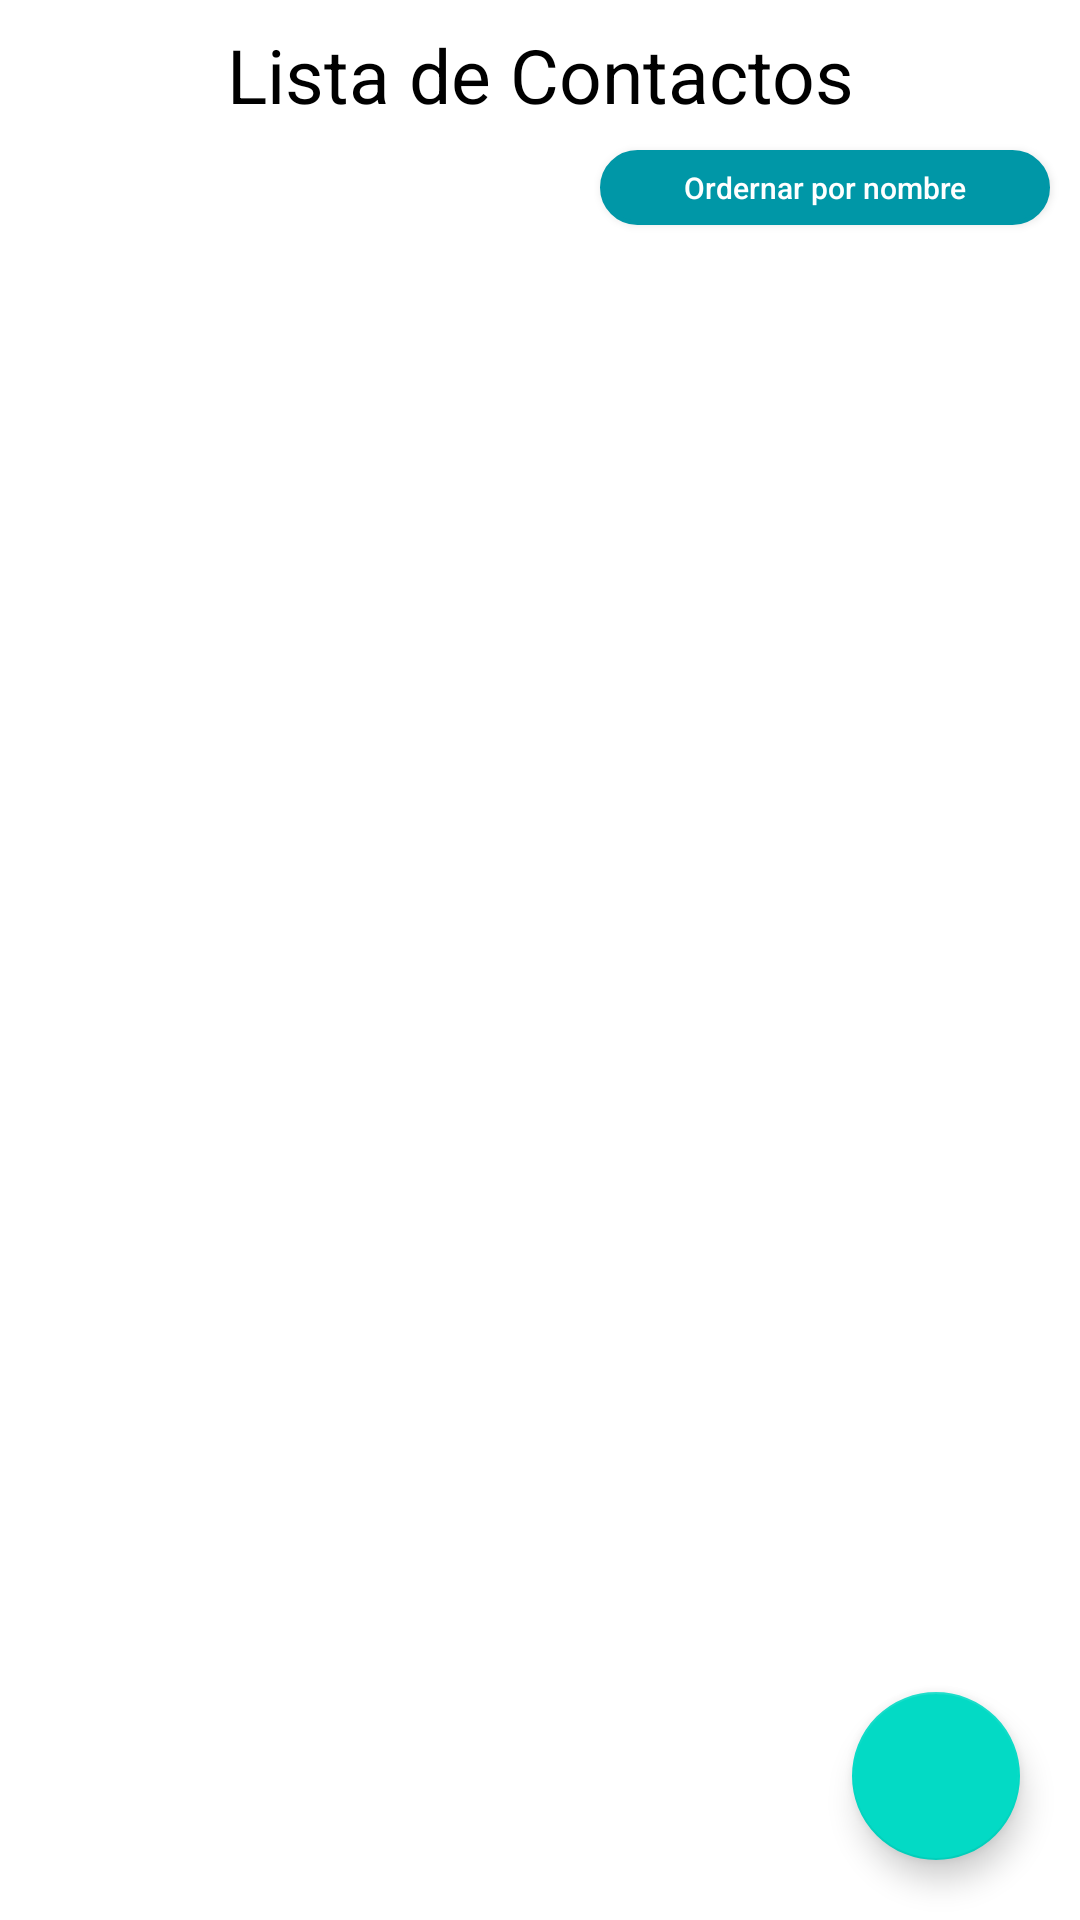

Android layout source for this screen:
<!-- AndroidManifest.xml: application theme Theme.ProjectDB -->
<!-- res/layout/activity_main.xml -->
<?xml version="1.0" encoding="utf-8"?>
<androidx.constraintlayout.widget.ConstraintLayout xmlns:android="http://schemas.android.com/apk/res/android"
    xmlns:app="http://schemas.android.com/apk/res-auto"
    xmlns:tools="http://schemas.android.com/tools"
    android:id="@+id/content"
    android:layout_width="match_parent"
    android:layout_height="match_parent"
    android:background="@color/white"
    tools:context=".MainActivity">


    <LinearLayout
        android:id="@+id/ly_title"
        android:layout_width="match_parent"
        android:layout_height="wrap_content"
        android:orientation="horizontal"
        app:layout_constraintTop_toTopOf="parent"
        app:layout_constraintEnd_toEndOf="parent"
        app:layout_constraintStart_toStartOf="parent">

        <TextView
            android:id="@+id/tv_titulo"
            android:layout_width="0dp"
            android:layout_height="35dp"
            android:layout_weight="2"
            android:text="Lista de Contactos"
            android:textSize="25sp"
            android:textAlignment="center"
            android:textColor="@color/black"
            android:layout_marginTop="8sp"
            android:animateLayoutChanges="true"/>



    </LinearLayout>



    <LinearLayout
        android:id="@+id/ly_pacientes"
        android:layout_width="match_parent"
        android:orientation="vertical"
        app:layout_constraintBottom_toBottomOf="parent"
        app:layout_constraintLeft_toLeftOf="parent"
        app:layout_constraintRight_toRightOf="parent"
        app:layout_constraintTop_toBottomOf="@+id/ly_title"
        android:layout_marginTop="15dp"
        android:layout_height="0dp">

        <TextView
            android:id="@+id/text_title"
            android:visibility="gone"
            android:text="No cuenta con registros"
            android:layout_width="match_parent"
            android:layout_height="wrap_content"
            android:textColor="@color/gray"
            android:textAlignment="center"
            android:textSize="20dp"
            android:layout_marginTop="300dp"/>

        <androidx.recyclerview.widget.RecyclerView
            android:id="@+id/rv_contact"
            android:layout_width="match_parent"
            android:layout_height="match_parent"/>

    </LinearLayout>



    <com.google.android.material.floatingactionbutton.FloatingActionButton
        android:id="@+id/btnAddUser"
        android:layout_width="wrap_content"
        android:layout_height="wrap_content"
        android:layout_margin="20dp"
        android:src="@drawable/ic_baseline_add_24"
        app:layout_constraintEnd_toEndOf="parent"
        app:layout_constraintBottom_toBottomOf="parent" />

    <androidx.appcompat.widget.AppCompatButton
        android:id="@+id/btn_order"
        android:layout_width="150dp"
        android:layout_height="25dp"
        android:layout_marginTop="50dp"
        android:layout_marginRight="10dp"
        android:background="@drawable/border_btn"
        android:text="Ordernar por nombre"
        android:textAllCaps="false"
        android:textSize="10sp"
        android:textColor="@color/white"
        app:layout_constraintEnd_toEndOf="parent"
        app:layout_constraintTop_toTopOf="parent" />


</androidx.constraintlayout.widget.ConstraintLayout>
<!-- resources referenced by this layout -->
<resources>
  <color name="black">#FF000000</color>
  <color name="gray">#A8A7A7</color>
  <color name="white">#FFFFFFFF</color>
  <!-- drawable border_btn (drawable) -->
  <?xml version="1.0" encoding="utf-8"?>
  <shape xmlns:android="http://schemas.android.com/apk/res/android"
      android:shape="rectangle">
      <solid android:color="@color/banner" />
      <corners android:topLeftRadius="16dp" android:topRightRadius="16dp"
          android:bottomLeftRadius="16dp" android:bottomRightRadius="16dp"/>
  
      <stroke android:width="5px" android:color="@color/banner" />
  </shape>
  <style name="Theme.ProjectDB" parent="Theme.MaterialComponents.DayNight.DarkActionBar">
          
          <item name="colorPrimary">@color/purple_500</item>
          <item name="colorPrimaryVariant">@color/purple_700</item>
          <item name="colorOnPrimary">@color/white</item>
          
          <item name="colorSecondary">@color/teal_200</item>
          <item name="colorSecondaryVariant">@color/teal_700</item>
          <item name="colorOnSecondary">@color/black</item>
          
          <item name="android:statusBarColor" tools:targetApi="l">?attr/colorPrimaryVariant</item>
          
      </style>
  <color name="banner">#0097a7</color>
  <color name="purple_500">#FF6200EE</color>
  <color name="purple_700">#FF3700B3</color>
  <color name="teal_200">#FF03DAC5</color>
  <color name="teal_700">#FF018786</color>
</resources>
